Run: headless pygame with SDL's dummy video driver; simulated clock (each Clock.tick advances the game by its frame time, no real sleeping); random seed 0; keys injected as events and as key.get_pressed() state; no mouse input.
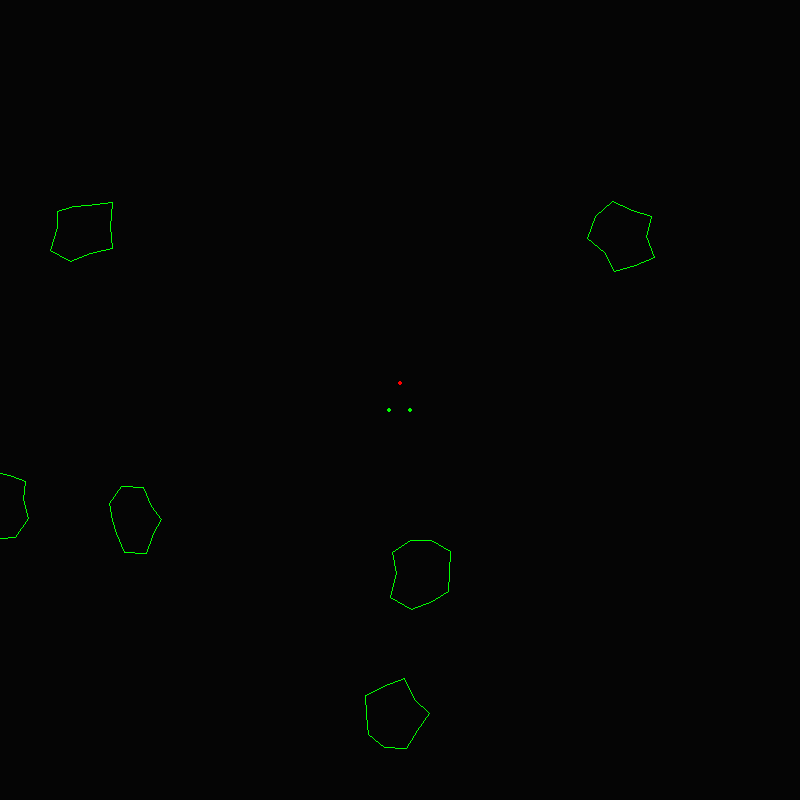
Frame 1 of 4 · flips 1–60 · no input
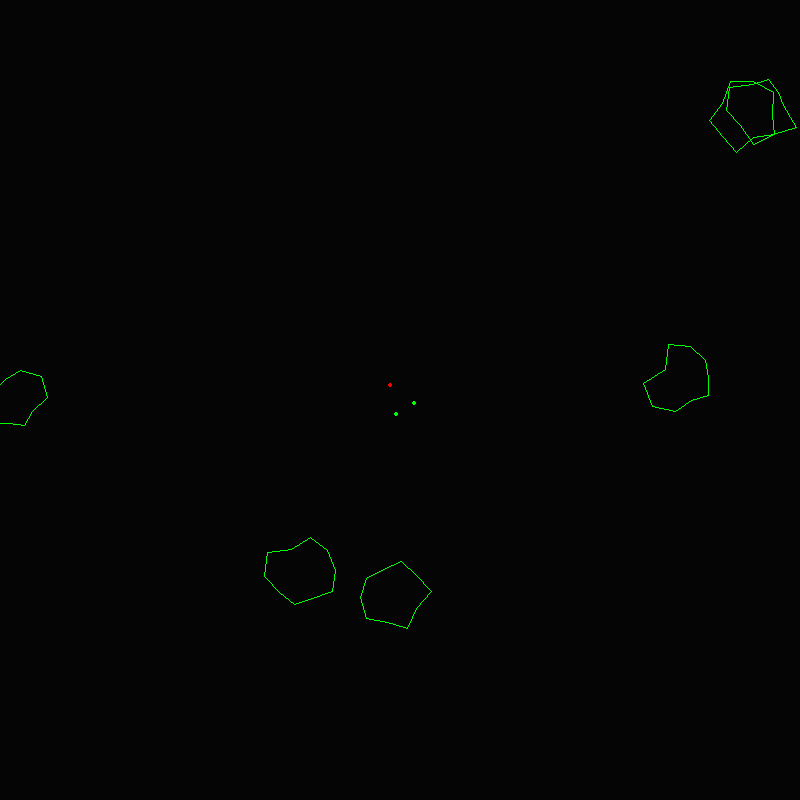
Frame 2 of 4 · flips 61–180 · tapped SPACE, RETURN · held RIGHT (→), D
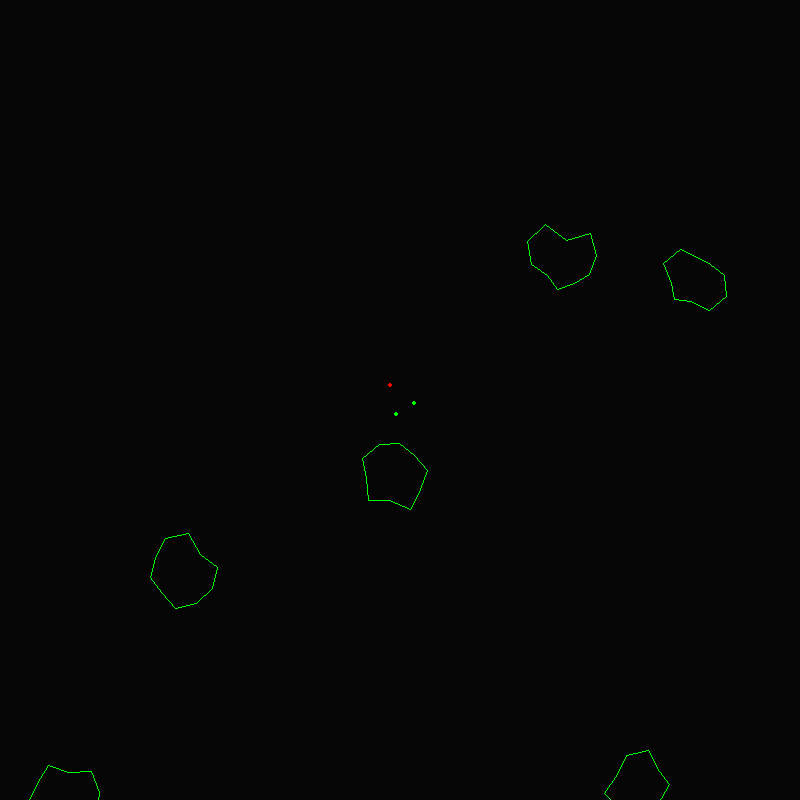
Frame 3 of 4 · flips 181–300 · held DOWN (↓), S
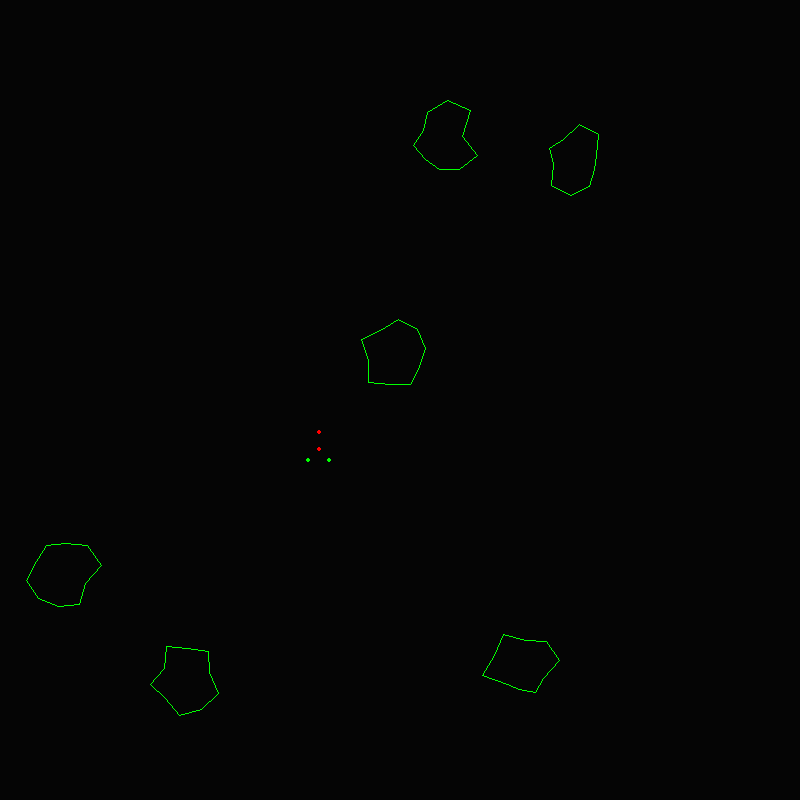
Frame 4 of 4 · flips 301–420 · held LEFT (←), A, UP (↑), W

The pygame program that drew these frames:

import pygame
import random
import math

screenScale = 8
width = int(100 * screenScale)
height = width
pygame.init()
pygame.mixer.init()
pygame.font.init()
screen = pygame.display.set_mode((width,height))
clock = pygame.time.Clock()
RED = (255,0,0)
BLUE = (0,0,255)
GREEN = (0,255,0)
BACKGROUND = (5, 5, 5)
COLORLIST = [RED, GREEN, BLUE]
done = False

def wrap(vector):
    
    if vector[0] > width:
        vector[0] = 0
    elif vector[0] < 0:
        vector[0] = width
    
    if vector[1] > height:
        vector[1] = 0
    elif vector[1] < 0:
        vector[1] = height    

class Astroid:
    
    def __init__(self,x,y):
        self.location = [x, y]
        self.vel = [random.randint(-1,1),random.randint(-1,1)]
        self.nodes = []
        self.points = 10
        for x in range(self.points):
            scale = random.randint(10,20) * 2
            rad = math.pi * 2 * (x/self.points)
            x1 = self.location[0] + math.cos(rad) * scale
            y1 = self.location[1] + math.sin(rad) * scale
            self.nodes.append([x1,y1, rad, scale])
        
    def update(self):
        
        wrap(self.location)
        
        self.location[0] += self.vel[0]
        self.location[1] += self.vel[1]
        
        for node in self.nodes:
            node[2] += .01
                        
            node[0] = self.location[0] + math.cos(node[2]) * node[3]
            node[1] = self.location[1] + math.sin(node[2]) * node[3]
            
            node[0] += self.vel[0]
            node[1] += self.vel[1]
    
    def draw(self):
        for x in range(self.points-1):
            first = [self.nodes[x][0], self.nodes[x][1]]
            last = [self.nodes[x+1][0], self.nodes[x+1][1]]
            pygame.draw.line(screen, GREEN, first, last, 1)
            #pygame.draw.circle(screen, GREEN, self.nodes[x], 3)
            
        first = (self.nodes[0][0], self.nodes[0][1])
        last = (self.nodes[-1][0], self.nodes[-1][1])
        
        pygame.draw.line(screen, GREEN, first, last, 1)
        
class Astroids:
    
    def __init__(self):
        self.astroids = []
        for x in range(6):
            randx = random.randint(0, width) 
            randy = random.randint(0, height) 
            self.astroids.append(Astroid(randx, randy))
            
    def update(self):       
        for x in self.astroids:
            x.update()
            
    def draw(self):
        for x in self.astroids:
            x.draw()



class Bullet:
    
    def __init__(self, point, rad):
        
        self.location = point
        self.start = point[:]
        self.r = 3
        self.velRad = rad
        self.speed = 9
        self.color = (255,255,255)
        self.xv = math.cos(rad) * self.speed 
        self.yv = math.sin(rad) * self.speed
        self.deleteMe = False
        self.maxDis = 500
        self.travled = 0
                
    def update(self):
        self.location[0] += self.xv 
        self.location[1] += self.yv 
        
        self.travled += abs(self.xv) + abs(self.yv)
        
        wrap(self.location)

        if self.travled > self.maxDis:
            self.deleteMe = True
        
    def draw(self):
        pygame.draw.circle(screen, self.color, self.location, self.r)
  
  
class Ship:
    
    def __init__(self):
        self.center = [ width//2, height//2 ]
        self.tip = [0,0]
        self.backLeft = [0,0]
        self.backRight = [0,0]
        self.vel = [0,0]
        self.acc = [0,0]
        self.scale = 10
        self.rad = math.pi * 2 * .75
        self.r = 2
        self.speed = .1
        self.color = (255,255,255)
        self.fire = False
        self.left = False
        self.right = False
        self.up = False
        self.lastPress = ""
        self.bullets = []
        self.friction = .995
              
    def calcRotation(self, vector, offset, scale):
        
        vector[0] = self.center[0] + (math.cos(self.rad+offset) * scale)
        vector[1] = self.center[1] + (math.sin(self.rad+offset) * scale)   
      
    def update(self):
        
        wrap(self.center)
                
        if self.up:
            offset = 0#math.pi * 2 * .75
            self.acc[0] = math.cos(self.rad+offset) * self.speed
            self.acc[1] = math.sin(self.rad+offset) * self.speed
        
        self.vel[0] += self.acc[0]
        self.vel[1] += self.acc[1]
        
        self.vel[0] *= self.friction
        self.vel[1] *= self.friction       
        
        self.center[0] += self.vel[0]
        self.center[1] += self.vel[1]

        if (self.left and not self.right):
            self.rad -= .1
        if (not self.left and self.right):
            self.rad += .1
        
        self.calcRotation(self.tip, 0, 17)
        self.calcRotation(self.backLeft, math.pi * 2 * (5/8), 15) #G
        self.calcRotation(self.backRight, math.pi * 2 * (3/8), 15) #B
        
        for bullet in self.bullets:
            bullet.update()
            if bullet.deleteMe:
                self.bullets.remove(bullet)
        
    def startRightTurn(self):
        self.right = True
        self.lastPress = "right"
    
    def startLeftTurn(self):
        self.left = True
        self.lastPress = "left"
        
    def fireGun(self):
        self.fire = True
        self.bullets.append(Bullet(self.tip[:], self.rad))
        
    def startRocket(self):
        self.up = True
        self.acc[0] = math.cos(self.rad) * self.speed
        self.acc[1] = math.sin(self.rad) * self.speed
        
    def stopRocket(self):
        self.up = False
        self.acc = [0, 0]

    def draw(self):
        
        if self.up:
            pygame.draw.circle(screen, RED, self.center, 2)
        
        if self.fire:
            pygame.draw.circle(screen, self.color, self.center, 2)
            self.fire = False
            
        pygame.draw.circle(screen, RED, self.tip, self.r)
        pygame.draw.circle(screen, GREEN, self.backLeft, self.r)
        pygame.draw.circle(screen, GREEN, self.backRight, self.r)
        
        for bullet in self.bullets:
            bullet.draw()
        
ship = Ship()
astroids = Astroids()

while not done:
    
    for event in pygame.event.get():
        
        if event.type == pygame.QUIT:
            done = True
        if event.type == pygame.KEYDOWN and event.key == pygame.K_SPACE:
            ship.fireGun()
        if event.type == pygame.KEYDOWN and event.key == pygame.K_LEFT:
            ship.startLeftTurn()
        if event.type == pygame.KEYDOWN and event.key == pygame.K_RIGHT:
            ship.startRightTurn()
        if event.type == pygame.KEYDOWN and event.key == pygame.K_UP:
            ship.startRocket()
        if event.type == pygame.KEYUP and event.key == pygame.K_LEFT:
            ship.left = False
        if event.type == pygame.KEYUP and event.key == pygame.K_RIGHT:
            ship.right = False
        if event.type == pygame.KEYUP and event.key == pygame.K_UP:
            ship.stopRocket()
    
    astroids.update()
    astroids.draw()
    
    ship.update()        
    ship.draw()      
            
    pygame.display.flip()
    clock.tick(60)
    screen.fill(BACKGROUND)
    
#=============================================================
pygame.display.quit()
pygame.quit()    
